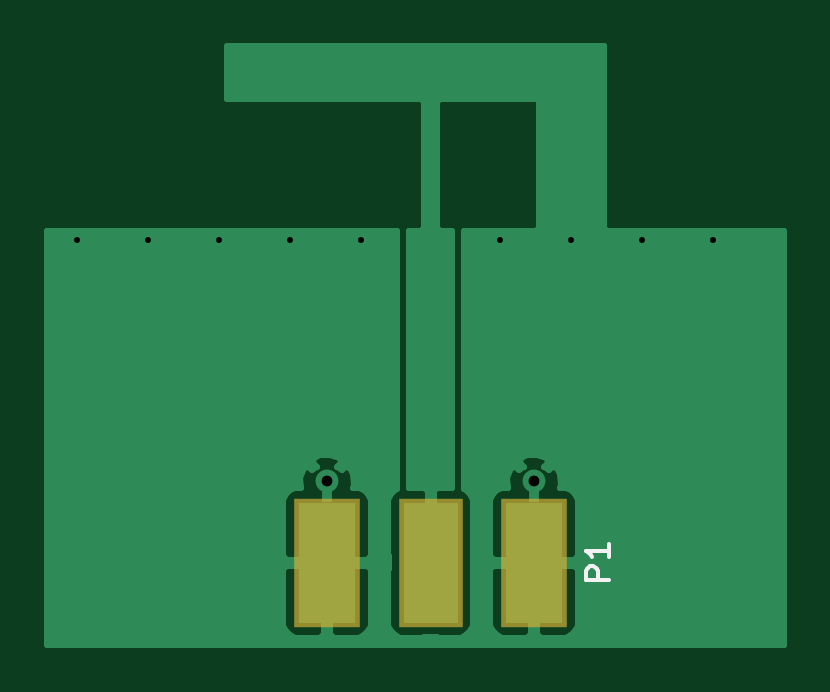
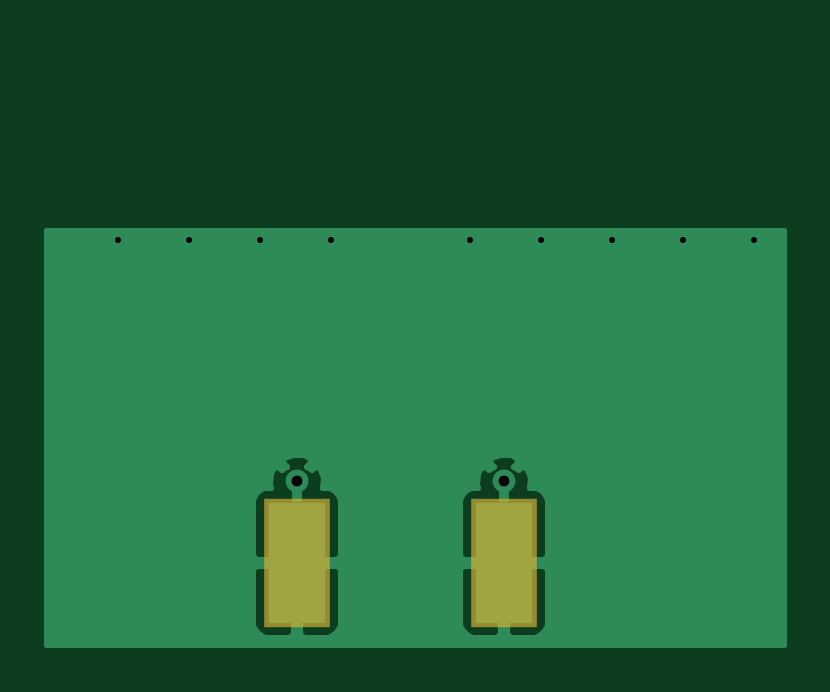
Circuit board: 8 layer files. Board 31.2 x 25.3 mm.
- bottom_copper: ifa_simple-B.Cu.gbr (6382 bytes)
- bottom_mask: ifa_simple-B.Mask.gbr (346 bytes)
- bottom_silk: ifa_simple-B.SilkS.gbr (265 bytes)
- outline: ifa_simple-Edge.Cuts.gbr (265 bytes)
- top_copper: ifa_simple-F.Cu.gbr (9931 bytes)
- top_mask: ifa_simple-F.Mask.gbr (401 bytes)
- top_silk: ifa_simple-F.SilkS.gbr (685 bytes)
- drill: ifa_simple.drl (291 bytes)

=== bottom_copper: ifa_simple-B.Cu.gbr ===
G04 #@! TF.FileFunction,Copper,L2,Bot,Signal*
%FSLAX46Y46*%
G04 Gerber Fmt 4.6, Leading zero omitted, Abs format (unit mm)*
G04 Created by KiCad (PCBNEW 4.0.5) date 02/22/17 14:16:04*
%MOMM*%
%LPD*%
G01*
G04 APERTURE LIST*
%ADD10C,0.127000*%
%ADD11R,2.420000X5.080000*%
%ADD12C,0.970000*%
%ADD13R,0.460000X0.890000*%
%ADD14C,0.355600*%
%ADD15C,0.254000*%
G04 APERTURE END LIST*
D10*
D11*
X11964900Y3601300D03*
X20724900Y3601300D03*
D12*
X11964900Y7041300D03*
X20724900Y7041300D03*
D13*
X11964900Y6591300D03*
X20724900Y6591300D03*
D14*
X1397000Y17272000D03*
X4394200Y17272000D03*
X7391400Y17272000D03*
X10388600Y17272000D03*
X13385800Y17272000D03*
X28295600Y17272000D03*
X25298400Y17272000D03*
X19304000Y17272000D03*
X22301200Y17272000D03*
D15*
G36*
X31292800Y127000D02*
X127000Y127000D01*
X127000Y3315550D01*
X10119900Y3315550D01*
X10119900Y934991D01*
X10216573Y701602D01*
X10395201Y522973D01*
X10628590Y426300D01*
X11679150Y426300D01*
X11837900Y585050D01*
X11837900Y3474300D01*
X12091900Y3474300D01*
X12091900Y585050D01*
X12250650Y426300D01*
X13301210Y426300D01*
X13534599Y522973D01*
X13713227Y701602D01*
X13809900Y934991D01*
X13809900Y3315550D01*
X18879900Y3315550D01*
X18879900Y934991D01*
X18976573Y701602D01*
X19155201Y522973D01*
X19388590Y426300D01*
X20439150Y426300D01*
X20597900Y585050D01*
X20597900Y3474300D01*
X20851900Y3474300D01*
X20851900Y585050D01*
X21010650Y426300D01*
X22061210Y426300D01*
X22294599Y522973D01*
X22473227Y701602D01*
X22569900Y934991D01*
X22569900Y3315550D01*
X22411150Y3474300D01*
X20851900Y3474300D01*
X20597900Y3474300D01*
X19038650Y3474300D01*
X18879900Y3315550D01*
X13809900Y3315550D01*
X13651150Y3474300D01*
X12091900Y3474300D01*
X11837900Y3474300D01*
X10278650Y3474300D01*
X10119900Y3315550D01*
X127000Y3315550D01*
X127000Y6267609D01*
X10119900Y6267609D01*
X10119900Y3887050D01*
X10278650Y3728300D01*
X11837900Y3728300D01*
X11837900Y3748300D01*
X12091900Y3748300D01*
X12091900Y3728300D01*
X13651150Y3728300D01*
X13809900Y3887050D01*
X13809900Y6267609D01*
X18879900Y6267609D01*
X18879900Y3887050D01*
X19038650Y3728300D01*
X20597900Y3728300D01*
X20597900Y3748300D01*
X20851900Y3748300D01*
X20851900Y3728300D01*
X22411150Y3728300D01*
X22569900Y3887050D01*
X22569900Y6267609D01*
X22473227Y6500998D01*
X22294599Y6679627D01*
X22061210Y6776300D01*
X21817029Y6776300D01*
X21858049Y6899864D01*
X21825918Y7344268D01*
X21717668Y7605608D01*
X21504100Y7640895D01*
X21376215Y7513010D01*
X21314599Y7574627D01*
X21147738Y7643743D01*
X21324495Y7820500D01*
X21289208Y8034068D01*
X20866336Y8174449D01*
X20421932Y8142318D01*
X20160592Y8034068D01*
X20125305Y7820500D01*
X20302062Y7643743D01*
X20135201Y7574627D01*
X20073585Y7513010D01*
X19945700Y7640895D01*
X19732132Y7605608D01*
X19591751Y7182736D01*
X19621137Y6776300D01*
X19388590Y6776300D01*
X19155201Y6679627D01*
X18976573Y6500998D01*
X18879900Y6267609D01*
X13809900Y6267609D01*
X13713227Y6500998D01*
X13534599Y6679627D01*
X13301210Y6776300D01*
X13057029Y6776300D01*
X13098049Y6899864D01*
X13065918Y7344268D01*
X12957668Y7605608D01*
X12744100Y7640895D01*
X12616215Y7513010D01*
X12554599Y7574627D01*
X12387738Y7643743D01*
X12564495Y7820500D01*
X12529208Y8034068D01*
X12106336Y8174449D01*
X11661932Y8142318D01*
X11400592Y8034068D01*
X11365305Y7820500D01*
X11542062Y7643743D01*
X11375201Y7574627D01*
X11313585Y7513010D01*
X11185700Y7640895D01*
X10972132Y7605608D01*
X10831751Y7182736D01*
X10861137Y6776300D01*
X10628590Y6776300D01*
X10395201Y6679627D01*
X10216573Y6500998D01*
X10119900Y6267609D01*
X127000Y6267609D01*
X127000Y17653000D01*
X31292800Y17653000D01*
X31292800Y127000D01*
X31292800Y127000D01*
G37*
X31292800Y127000D02*
X127000Y127000D01*
X127000Y3315550D01*
X10119900Y3315550D01*
X10119900Y934991D01*
X10216573Y701602D01*
X10395201Y522973D01*
X10628590Y426300D01*
X11679150Y426300D01*
X11837900Y585050D01*
X11837900Y3474300D01*
X12091900Y3474300D01*
X12091900Y585050D01*
X12250650Y426300D01*
X13301210Y426300D01*
X13534599Y522973D01*
X13713227Y701602D01*
X13809900Y934991D01*
X13809900Y3315550D01*
X18879900Y3315550D01*
X18879900Y934991D01*
X18976573Y701602D01*
X19155201Y522973D01*
X19388590Y426300D01*
X20439150Y426300D01*
X20597900Y585050D01*
X20597900Y3474300D01*
X20851900Y3474300D01*
X20851900Y585050D01*
X21010650Y426300D01*
X22061210Y426300D01*
X22294599Y522973D01*
X22473227Y701602D01*
X22569900Y934991D01*
X22569900Y3315550D01*
X22411150Y3474300D01*
X20851900Y3474300D01*
X20597900Y3474300D01*
X19038650Y3474300D01*
X18879900Y3315550D01*
X13809900Y3315550D01*
X13651150Y3474300D01*
X12091900Y3474300D01*
X11837900Y3474300D01*
X10278650Y3474300D01*
X10119900Y3315550D01*
X127000Y3315550D01*
X127000Y6267609D01*
X10119900Y6267609D01*
X10119900Y3887050D01*
X10278650Y3728300D01*
X11837900Y3728300D01*
X11837900Y3748300D01*
X12091900Y3748300D01*
X12091900Y3728300D01*
X13651150Y3728300D01*
X13809900Y3887050D01*
X13809900Y6267609D01*
X18879900Y6267609D01*
X18879900Y3887050D01*
X19038650Y3728300D01*
X20597900Y3728300D01*
X20597900Y3748300D01*
X20851900Y3748300D01*
X20851900Y3728300D01*
X22411150Y3728300D01*
X22569900Y3887050D01*
X22569900Y6267609D01*
X22473227Y6500998D01*
X22294599Y6679627D01*
X22061210Y6776300D01*
X21817029Y6776300D01*
X21858049Y6899864D01*
X21825918Y7344268D01*
X21717668Y7605608D01*
X21504100Y7640895D01*
X21376215Y7513010D01*
X21314599Y7574627D01*
X21147738Y7643743D01*
X21324495Y7820500D01*
X21289208Y8034068D01*
X20866336Y8174449D01*
X20421932Y8142318D01*
X20160592Y8034068D01*
X20125305Y7820500D01*
X20302062Y7643743D01*
X20135201Y7574627D01*
X20073585Y7513010D01*
X19945700Y7640895D01*
X19732132Y7605608D01*
X19591751Y7182736D01*
X19621137Y6776300D01*
X19388590Y6776300D01*
X19155201Y6679627D01*
X18976573Y6500998D01*
X18879900Y6267609D01*
X13809900Y6267609D01*
X13713227Y6500998D01*
X13534599Y6679627D01*
X13301210Y6776300D01*
X13057029Y6776300D01*
X13098049Y6899864D01*
X13065918Y7344268D01*
X12957668Y7605608D01*
X12744100Y7640895D01*
X12616215Y7513010D01*
X12554599Y7574627D01*
X12387738Y7643743D01*
X12564495Y7820500D01*
X12529208Y8034068D01*
X12106336Y8174449D01*
X11661932Y8142318D01*
X11400592Y8034068D01*
X11365305Y7820500D01*
X11542062Y7643743D01*
X11375201Y7574627D01*
X11313585Y7513010D01*
X11185700Y7640895D01*
X10972132Y7605608D01*
X10831751Y7182736D01*
X10861137Y6776300D01*
X10628590Y6776300D01*
X10395201Y6679627D01*
X10216573Y6500998D01*
X10119900Y6267609D01*
X127000Y6267609D01*
X127000Y17653000D01*
X31292800Y17653000D01*
X31292800Y127000D01*
M02*

=== bottom_mask: ifa_simple-B.Mask.gbr ===
G04 #@! TF.FileFunction,Soldermask,Bot*
%FSLAX46Y46*%
G04 Gerber Fmt 4.6, Leading zero omitted, Abs format (unit mm)*
G04 Created by KiCad (PCBNEW 4.0.5) date 02/22/17 14:16:04*
%MOMM*%
%LPD*%
G01*
G04 APERTURE LIST*
%ADD10C,0.127000*%
%ADD11R,2.820000X5.480000*%
G04 APERTURE END LIST*
D10*
D11*
X11964900Y3601300D03*
X20724900Y3601300D03*
M02*

=== bottom_silk: ifa_simple-B.SilkS.gbr ===
G04 #@! TF.FileFunction,Legend,Bot*
%FSLAX46Y46*%
G04 Gerber Fmt 4.6, Leading zero omitted, Abs format (unit mm)*
G04 Created by KiCad (PCBNEW 4.0.5) date 02/22/17 14:16:04*
%MOMM*%
%LPD*%
G01*
G04 APERTURE LIST*
%ADD10C,0.127000*%
G04 APERTURE END LIST*
D10*
M02*

=== outline: ifa_simple-Edge.Cuts.gbr ===
G04 #@! TF.FileFunction,Profile,NP*
%FSLAX46Y46*%
G04 Gerber Fmt 4.6, Leading zero omitted, Abs format (unit mm)*
G04 Created by KiCad (PCBNEW 4.0.5) date 02/22/17 14:16:04*
%MOMM*%
%LPD*%
G01*
G04 APERTURE LIST*
%ADD10C,0.127000*%
G04 APERTURE END LIST*
D10*
M02*

=== top_copper: ifa_simple-F.Cu.gbr (9931 bytes, source omitted) ===
=== top_mask: ifa_simple-F.Mask.gbr ===
G04 #@! TF.FileFunction,Soldermask,Top*
%FSLAX46Y46*%
G04 Gerber Fmt 4.6, Leading zero omitted, Abs format (unit mm)*
G04 Created by KiCad (PCBNEW 4.0.5) date 02/22/17 14:16:04*
%MOMM*%
%LPD*%
G01*
G04 APERTURE LIST*
%ADD10C,0.127000*%
%ADD11R,2.690000X5.480000*%
%ADD12R,2.820000X5.480000*%
G04 APERTURE END LIST*
D10*
D11*
X16344900Y3601300D03*
D12*
X11964900Y3601300D03*
X20724900Y3601300D03*
M02*

=== top_silk: ifa_simple-F.SilkS.gbr ===
G04 #@! TF.FileFunction,Legend,Top*
%FSLAX46Y46*%
G04 Gerber Fmt 4.6, Leading zero omitted, Abs format (unit mm)*
G04 Created by KiCad (PCBNEW 4.0.5) date 02/22/17 14:16:04*
%MOMM*%
%LPD*%
G01*
G04 APERTURE LIST*
%ADD10C,0.127000*%
%ADD11C,0.150000*%
G04 APERTURE END LIST*
D10*
D11*
X23907281Y2863205D02*
X22907281Y2863205D01*
X22907281Y3244158D01*
X22954900Y3339396D01*
X23002519Y3387015D01*
X23097757Y3434634D01*
X23240614Y3434634D01*
X23335852Y3387015D01*
X23383471Y3339396D01*
X23431090Y3244158D01*
X23431090Y2863205D01*
X23907281Y4387015D02*
X23907281Y3815586D01*
X23907281Y4101300D02*
X22907281Y4101300D01*
X23050138Y4006062D01*
X23145376Y3910824D01*
X23192995Y3815586D01*
M02*

=== drill: ifa_simple.drl ===
M48
;DRILL file {KiCad 4.0.5} date 02/22/17 14:16:06
;FORMAT={-:-/ absolute / inch / decimal}
FMAT,2
INCH,TZ
T1C0.010
T2C0.018
%
G90
G05
M72
T1
X0.055Y0.68
X0.173Y0.68
X0.291Y0.68
X0.409Y0.68
X0.527Y0.68
X0.76Y0.68
X0.878Y0.68
X0.996Y0.68
X1.114Y0.68
T2
X0.4711Y0.2772
X0.8159Y0.2772
T0
M30

